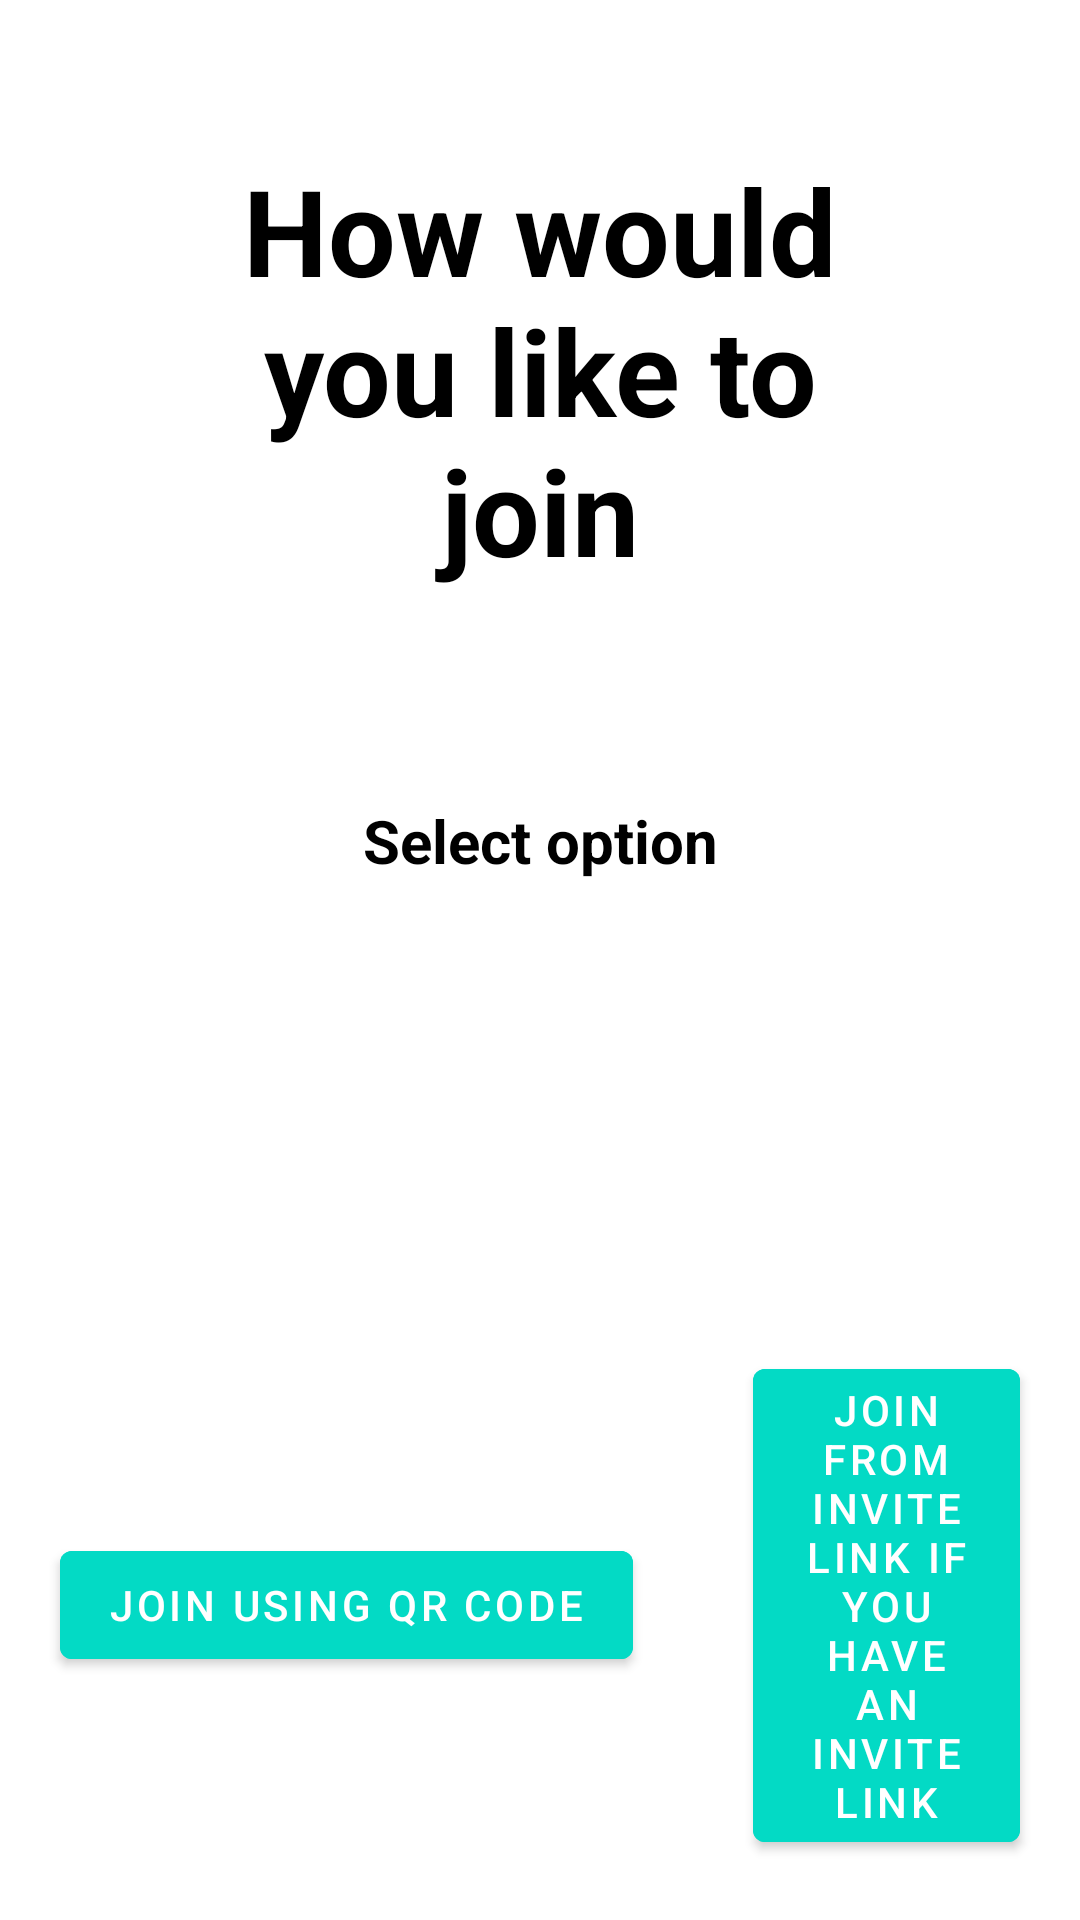

Write the Android layout XML for this screen, with the resource values it uses.
<!-- AndroidManifest.xml: application theme Theme.Letscall -->
<!-- res/layout/activity_main6.xml -->
<?xml version="1.0" encoding="utf-8"?>
<RelativeLayout xmlns:android="http://schemas.android.com/apk/res/android"
    xmlns:app="http://schemas.android.com/apk/res-auto"
    xmlns:tools="http://schemas.android.com/tools"
    android:layout_width="match_parent"
    android:layout_height="match_parent"
    android:background="@drawable/login_bkgnd"
    tools:context=".MainActivity2">

    <TextView
        android:id="@+id/logo"
        android:layout_width="match_parent"
        android:layout_height="wrap_content"
        android:layout_margin="50dp"
        android:gravity="center"
        android:text="How would you like to join"
        android:textColor="@color/black"
        android:textSize="40dp"
        android:textStyle="bold"
        ></TextView>

    <TextView
        android:layout_width="match_parent"
        android:layout_height="wrap_content"
        android:id="@+id/option"
        android:layout_below="@+id/logo"
        android:text="Select option"
        android:textSize="20dp"
        android:textStyle="bold"
        android:layout_margin="10dp"
        android:textColor="@color/black"
        android:gravity="center"
        android:padding="10dp"/>

    <androidx.appcompat.widget.LinearLayoutCompat
        android:layout_width="match_parent"
        android:layout_height="wrap_content"
        android:layout_alignParentBottom="true"
        android:gravity="center">

        <com.google.android.material.button.MaterialButton
            android:id="@+id/qrcodejoin"
            android:layout_width="wrap_content"
            android:layout_height="wrap_content"
            android:layout_below="@+id/option"
            android:layout_centerHorizontal="true"
            android:layout_margin="20dp"
            android:backgroundTint="@color/teal_200"
            android:text="JOIN USING qr code" />


        <com.google.android.material.button.MaterialButton
            android:id="@+id/invitejoin"
            android:layout_width="wrap_content"
            android:layout_height="wrap_content"
            android:layout_below="@+id/option"
            android:layout_centerHorizontal="true"
            android:layout_margin="20dp"
            android:backgroundTint="@color/teal_200"
            android:text="Join FROM INVITE LINK IF YOU HAVE AN INVITE LINK" />
    </androidx.appcompat.widget.LinearLayoutCompat>
    
    
    
    
    
    
    
    
    
    

    
    
    
    
    

    
    
    
    
    


    




</RelativeLayout>
<!-- resources referenced by this layout -->
<resources>
  <style name="Theme.Letscall" parent="Theme.MaterialComponents.DayNight.NoActionBar">
          
          <item name="colorPrimary">@color/purple_500</item>
          <item name="colorPrimaryVariant">@color/purple_700</item>
          <item name="colorOnPrimary">@color/white</item>
          
          <item name="colorSecondary">@color/teal_200</item>
          <item name="colorSecondaryVariant">@color/teal_700</item>
          <item name="colorOnSecondary">@color/black</item>
          
          <item name="android:statusBarColor" tools:targetApi="l">?attr/colorPrimaryVariant</item>
          
      </style>
  <!-- not gathered from this repository: default colours our renderer supplied (Android Studio template values) -->
  <color name="purple_500">#FF6200EE</color>
  <color name="purple_700">#FF3700B3</color>
  <color name="teal_200">#FF03DAC5</color>
  <color name="teal_700">#FF018786</color>
  <color name="black">#FF000000</color>
  <color name="white">#FFFFFFFF</color>
</resources>
